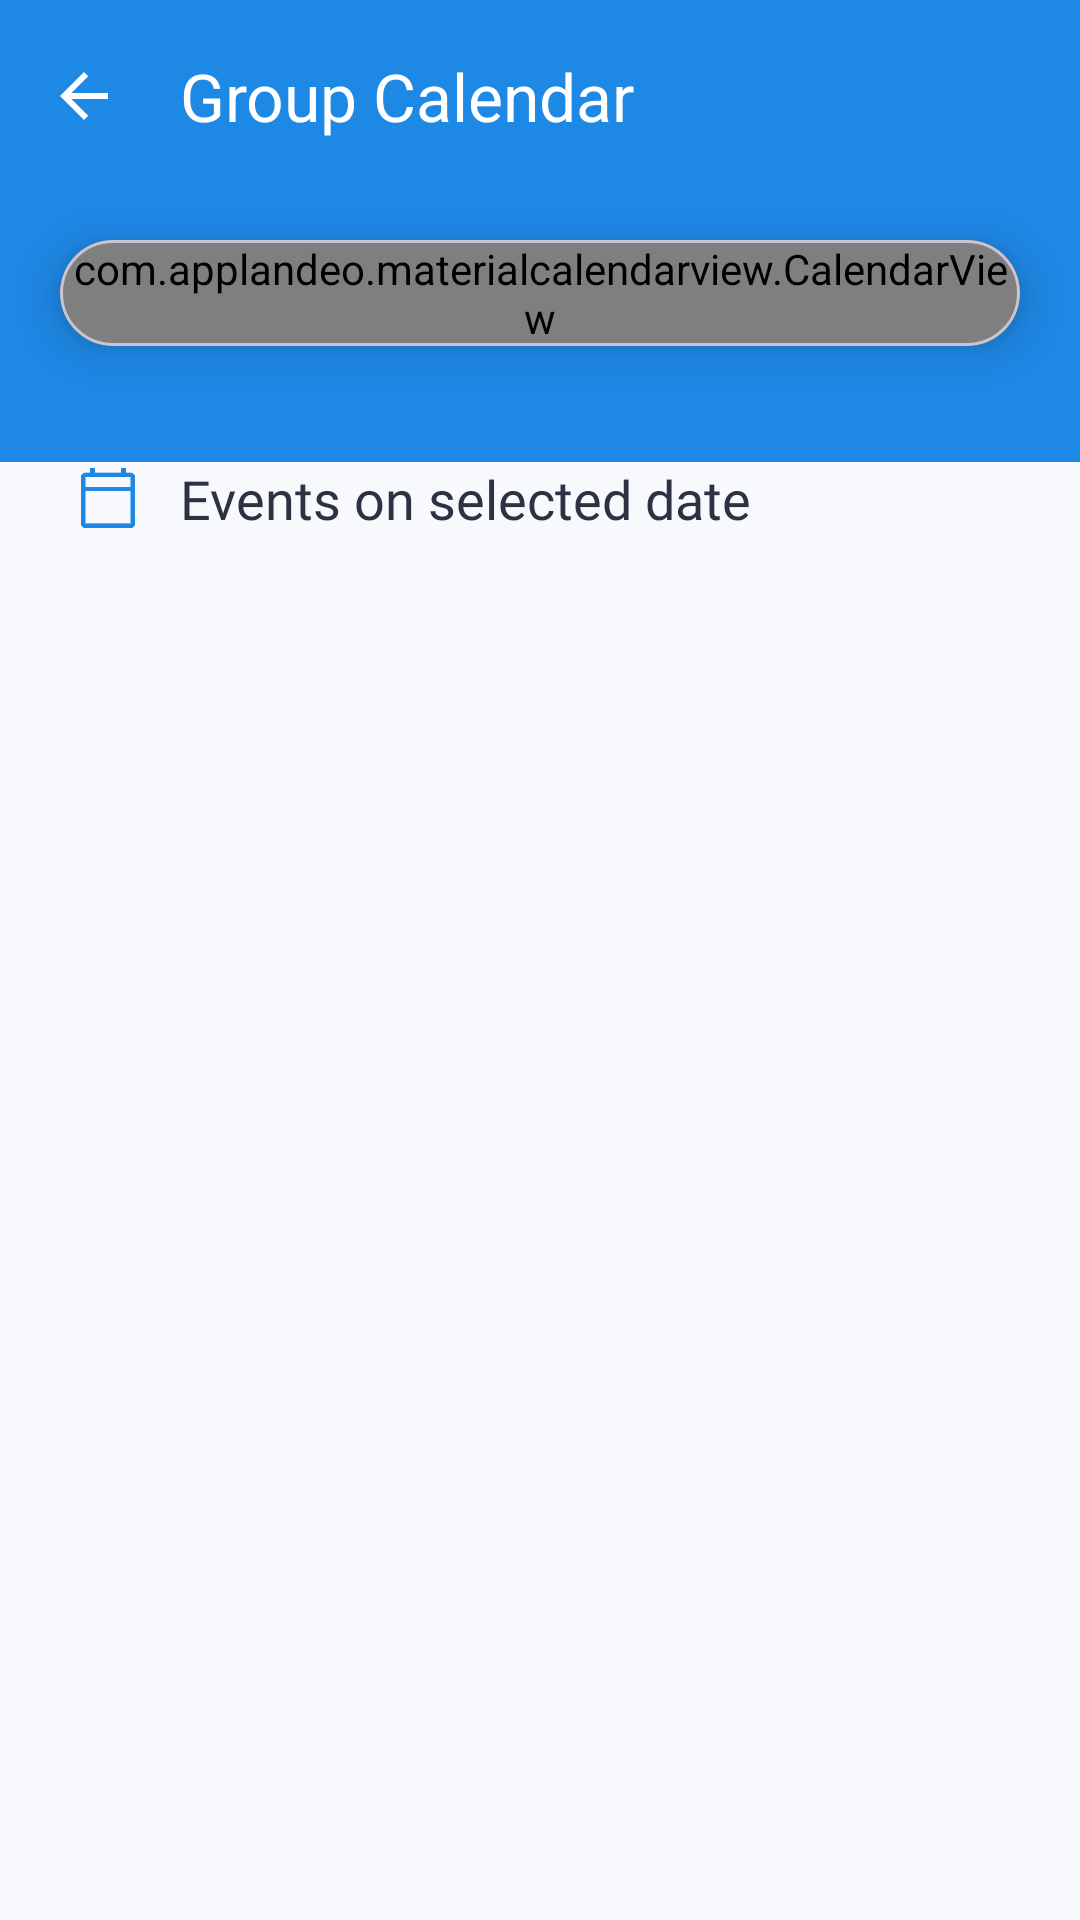

This screen was rendered from an Android layout file. Write that file and the resources it references.
<!-- AndroidManifest.xml: application theme Theme.FitLink -->
<!-- res/layout/activity_group_calendar.xml -->
<?xml version="1.0" encoding="utf-8"?>
<androidx.coordinatorlayout.widget.CoordinatorLayout xmlns:android="http://schemas.android.com/apk/res/android"
    xmlns:app="http://schemas.android.com/apk/res-auto"
    xmlns:tools="http://schemas.android.com/tools"
    android:id="@+id/main_group_calendar"
    android:layout_width="match_parent"
    android:layout_height="match_parent"
    android:background="#F7F9FC"
    android:layoutDirection="ltr"
    tools:context=".screens.GroupCalendarActivity">

    <com.google.android.material.appbar.AppBarLayout
        android:layout_width="match_parent"
        android:layout_height="wrap_content"
        android:theme="@style/ThemeOverlay.AppCompat.Dark.ActionBar"
        app:elevation="0dp">

        <androidx.appcompat.widget.Toolbar
            android:id="@+id/toolbar_group_calendar"
            android:layout_width="match_parent"
            android:layout_height="?attr/actionBarSize"
            android:background="@color/fitlinkPrimary"
            app:navigationIcon="?attr/homeAsUpIndicator"
            app:popupTheme="@style/ThemeOverlay.AppCompat.Light"
            app:title="Group Calendar"
            app:titleTextColor="@color/white" />
    </com.google.android.material.appbar.AppBarLayout>

    <androidx.core.widget.NestedScrollView
        android:layout_width="match_parent"
        android:layout_height="match_parent"
        android:fillViewport="true"
        app:layout_behavior="@string/appbar_scrolling_view_behavior">

        <LinearLayout
            android:layout_width="match_parent"
            android:layout_height="wrap_content"
            android:orientation="vertical">

            <FrameLayout
                android:layout_width="match_parent"
                android:layout_height="wrap_content">

                <View
                    android:layout_width="match_parent"
                    android:layout_height="90dp"
                    android:background="@color/fitlinkPrimary" />

                <com.google.android.material.card.MaterialCardView
                    android:layout_width="match_parent"
                    android:layout_height="wrap_content"
                    android:layout_marginHorizontal="20dp"
                    android:layout_marginTop="16dp"
                    android:layout_marginBottom="24dp"
                    app:cardBackgroundColor="@color/white"
                    app:cardCornerRadius="24dp"
                    app:cardElevation="8dp">

                    <com.applandeo.materialcalendarview.CalendarView
                        android:id="@+id/calendarView_events"
                        android:layout_width="match_parent"
                        android:layout_height="wrap_content"
                        app:abbreviationsBarColor="@color/white"
                        app:abbreviationsLabelsColor="#A0A0A0"
                        app:daysLabelsColor="#333333"
                        app:eventsEnabled="true"
                        app:headerColor="@color/white"
                        app:headerLabelColor="@color/fitlinkPrimary"
                        app:pagesColor="@color/white"
                        app:selectionColor="@color/fitlinkPrimary"
                        app:selectionLabelColor="@color/white"
                        app:todayLabelColor="@color/fitlinkPrimary"
                        app:type="one_day_picker" />
                </com.google.android.material.card.MaterialCardView>
            </FrameLayout>

            <LinearLayout
                android:layout_width="match_parent"
                android:layout_height="wrap_content"
                android:layout_marginHorizontal="24dp"
                android:layout_marginBottom="12dp"
                android:gravity="center_vertical"
                android:orientation="horizontal">

                <ImageView
                    android:layout_width="24dp"
                    android:layout_height="24dp"
                    android:layout_marginEnd="12dp"
                    android:src="@drawable/ic_calendar"
                    app:tint="@color/fitlinkPrimary" />

                <TextView
                    android:id="@+id/tv_selected_date_title"
                    android:layout_width="wrap_content"
                    android:layout_height="wrap_content"
                    android:fontFamily="@font/poppins_semibold"
                    android:text="Events on selected date"
                    android:textColor="#2D3142"
                    android:textSize="18sp" />
            </LinearLayout>

            <ProgressBar
                android:id="@+id/progressBar_calendar"
                android:layout_width="wrap_content"
                android:layout_height="wrap_content"
                android:layout_gravity="center"
                android:layout_marginTop="20dp"
                android:visibility="gone" />

            <FrameLayout
                android:layout_width="match_parent"
                android:layout_height="match_parent">

                <androidx.recyclerview.widget.RecyclerView
                    android:id="@+id/rv_calendar_events"
                    android:layout_width="match_parent"
                    android:layout_height="match_parent"
                    android:clipToPadding="false"
                    android:paddingBottom="40dp" />

                <com.google.android.material.card.MaterialCardView
                    android:id="@+id/layout_calendar_empty"
                    android:layout_width="match_parent"
                    android:layout_height="wrap_content"
                    android:layout_marginHorizontal="24dp"
                    android:layout_marginTop="16dp"
                    android:visibility="gone"
                    app:cardBackgroundColor="@color/white"
                    app:cardCornerRadius="16dp"
                    app:cardElevation="2dp"
                    app:strokeColor="#E0E0E0"
                    app:strokeWidth="1dp">

                    <LinearLayout
                        android:layout_width="match_parent"
                        android:layout_height="wrap_content"
                        android:gravity="center"
                        android:orientation="vertical"
                        android:paddingHorizontal="16dp"
                        android:paddingVertical="32dp">

                        <ImageView
                            android:layout_width="72dp"
                            android:layout_height="72dp"
                            android:layout_marginBottom="12dp"
                            android:alpha="0.2"
                            android:src="@drawable/ic_calendar"
                            app:tint="@color/fitlinkPrimary" />

                        <TextView
                            android:layout_width="wrap_content"
                            android:layout_height="wrap_content"
                            android:fontFamily="@font/poppins_bold"
                            android:text="No Events Scheduled"
                            android:textColor="#2D3142"
                            android:textSize="16sp" />

                        <TextView
                            android:layout_width="wrap_content"
                            android:layout_height="wrap_content"
                            android:layout_marginTop="4dp"
                            android:fontFamily="@font/poppins_regular"
                            android:text="Select another date on the calendar\nto view upcoming activities."
                            android:textAlignment="center"
                            android:textColor="@color/fitlinkTextSecondary"
                            android:textSize="13sp" />
                    </LinearLayout>
                </com.google.android.material.card.MaterialCardView>
            </FrameLayout>

        </LinearLayout>
    </androidx.core.widget.NestedScrollView>
</androidx.coordinatorlayout.widget.CoordinatorLayout>
<!-- resources referenced by this layout -->
<resources>
  <color name="fitlinkPrimary">#1E88E5</color>
  <color name="fitlinkTextSecondary">#5F6B7A</color>
  <color name="white">#FFFFFFFF</color>
  <!-- drawable ic_calendar: png bitmap (drawable, 25744 bytes) -->
  <style name="Theme.FitLink" parent="Base.Theme.FitLink" />
  <style name="Base.Theme.FitLink" parent="Theme.Material3.DayNight.NoActionBar">
          
          
      </style>
</resources>
